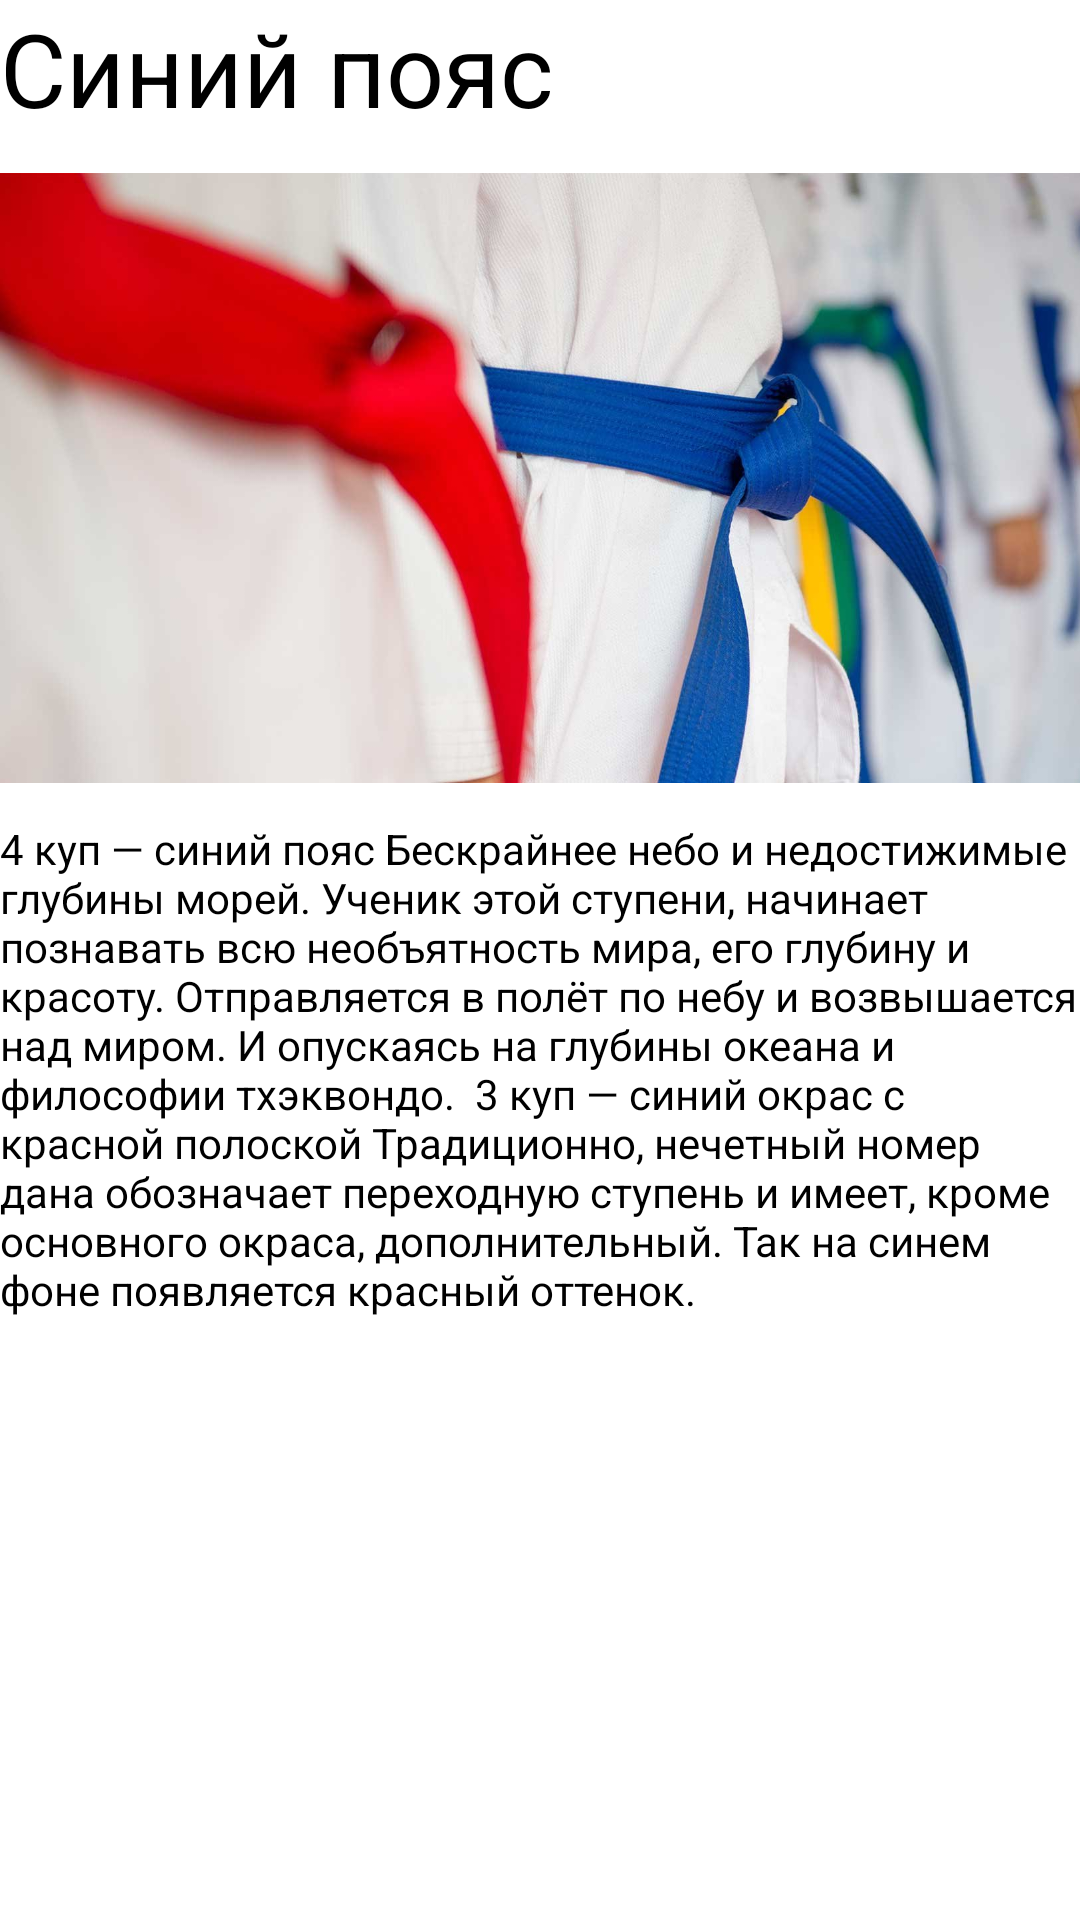

Here is an Android app screen rendered from its layout file. Give the layout XML and the strings, colors and styles it references.
<!-- AndroidManifest.xml: application theme Theme.AntuhPR1819 -->
<!-- res/layout/activity_darkblue.xml -->
<?xml version="1.0" encoding="utf-8"?>
<androidx.constraintlayout.widget.ConstraintLayout xmlns:android="http://schemas.android.com/apk/res/android"
    xmlns:app="http://schemas.android.com/apk/res-auto"
    xmlns:tools="http://schemas.android.com/tools"
    android:layout_width="match_parent"
    android:layout_height="match_parent"
    tools:context=".history">

    <ScrollView
        android:layout_width="match_parent"
        android:layout_height="match_parent"
        tools:layout_editor_absoluteX="68dp"
        tools:layout_editor_absoluteY="81dp">

        <LinearLayout
            android:layout_width="match_parent"
            android:layout_height="wrap_content"
            android:orientation="vertical">

            <TextView
                android:id="@+id/textView3"
                android:layout_width="wrap_content"
                android:layout_height="wrap_content"
                android:text="Синий пояс"
                android:textColor="#000000"
                android:textSize="34sp" />

            <ImageView
                android:id="@+id/imageView2"
                android:layout_width="421dp"
                android:layout_height="228dp"
                app:srcCompat="@drawable/_614680431_33_p_fon_tkhekvondo_43" />

            <TextView
                android:id="@+id/textView4"
                android:layout_width="match_parent"
                android:layout_height="195dp"
                android:text="4 куп — синий пояс Бескрайнее небо и недостижимые глубины морей. Ученик этой ступени, начинает познавать всю необъятность мира, его глубину и красоту. Отправляется в полёт по небу и возвышается над миром. И опускаясь на глубины океана и философии тхэквондо.  3 куп — синий окрас с красной полоской Традиционно, нечетный номер дана обозначает переходную ступень и имеет, кроме основного окраса, дополнительный. Так на синем фоне появляется красный оттенок."
                android:textColor="#000000" />

        </LinearLayout>
    </ScrollView>
</androidx.constraintlayout.widget.ConstraintLayout>
<!-- resources referenced by this layout -->
<resources>
  <!-- drawable _614680431_33_p_fon_tkhekvondo_43: jpg bitmap (drawable, 107515 bytes) -->
  <style name="Theme.AntuhPR1819" parent="Theme.MaterialComponents.DayNight.DarkActionBar">
          
          <item name="colorPrimary">@color/purple_500</item>
          <item name="colorPrimaryVariant">@color/purple_700</item>
          <item name="colorOnPrimary">@color/white</item>
          
          <item name="colorSecondary">@color/teal_200</item>
          <item name="colorSecondaryVariant">@color/teal_700</item>
          <item name="colorOnSecondary">@color/black</item>
          
          <item name="android:statusBarColor">?attr/colorPrimaryVariant</item>
          
      </style>
  <!-- not gathered from this repository: default colours our renderer supplied (Android Studio template values) -->
  <color name="purple_500">#FF6200EE</color>
  <color name="purple_700">#FF3700B3</color>
  <color name="teal_200">#FF03DAC5</color>
  <color name="teal_700">#FF018786</color>
  <color name="black">#FF000000</color>
  <color name="white">#FFFFFFFF</color>
</resources>
